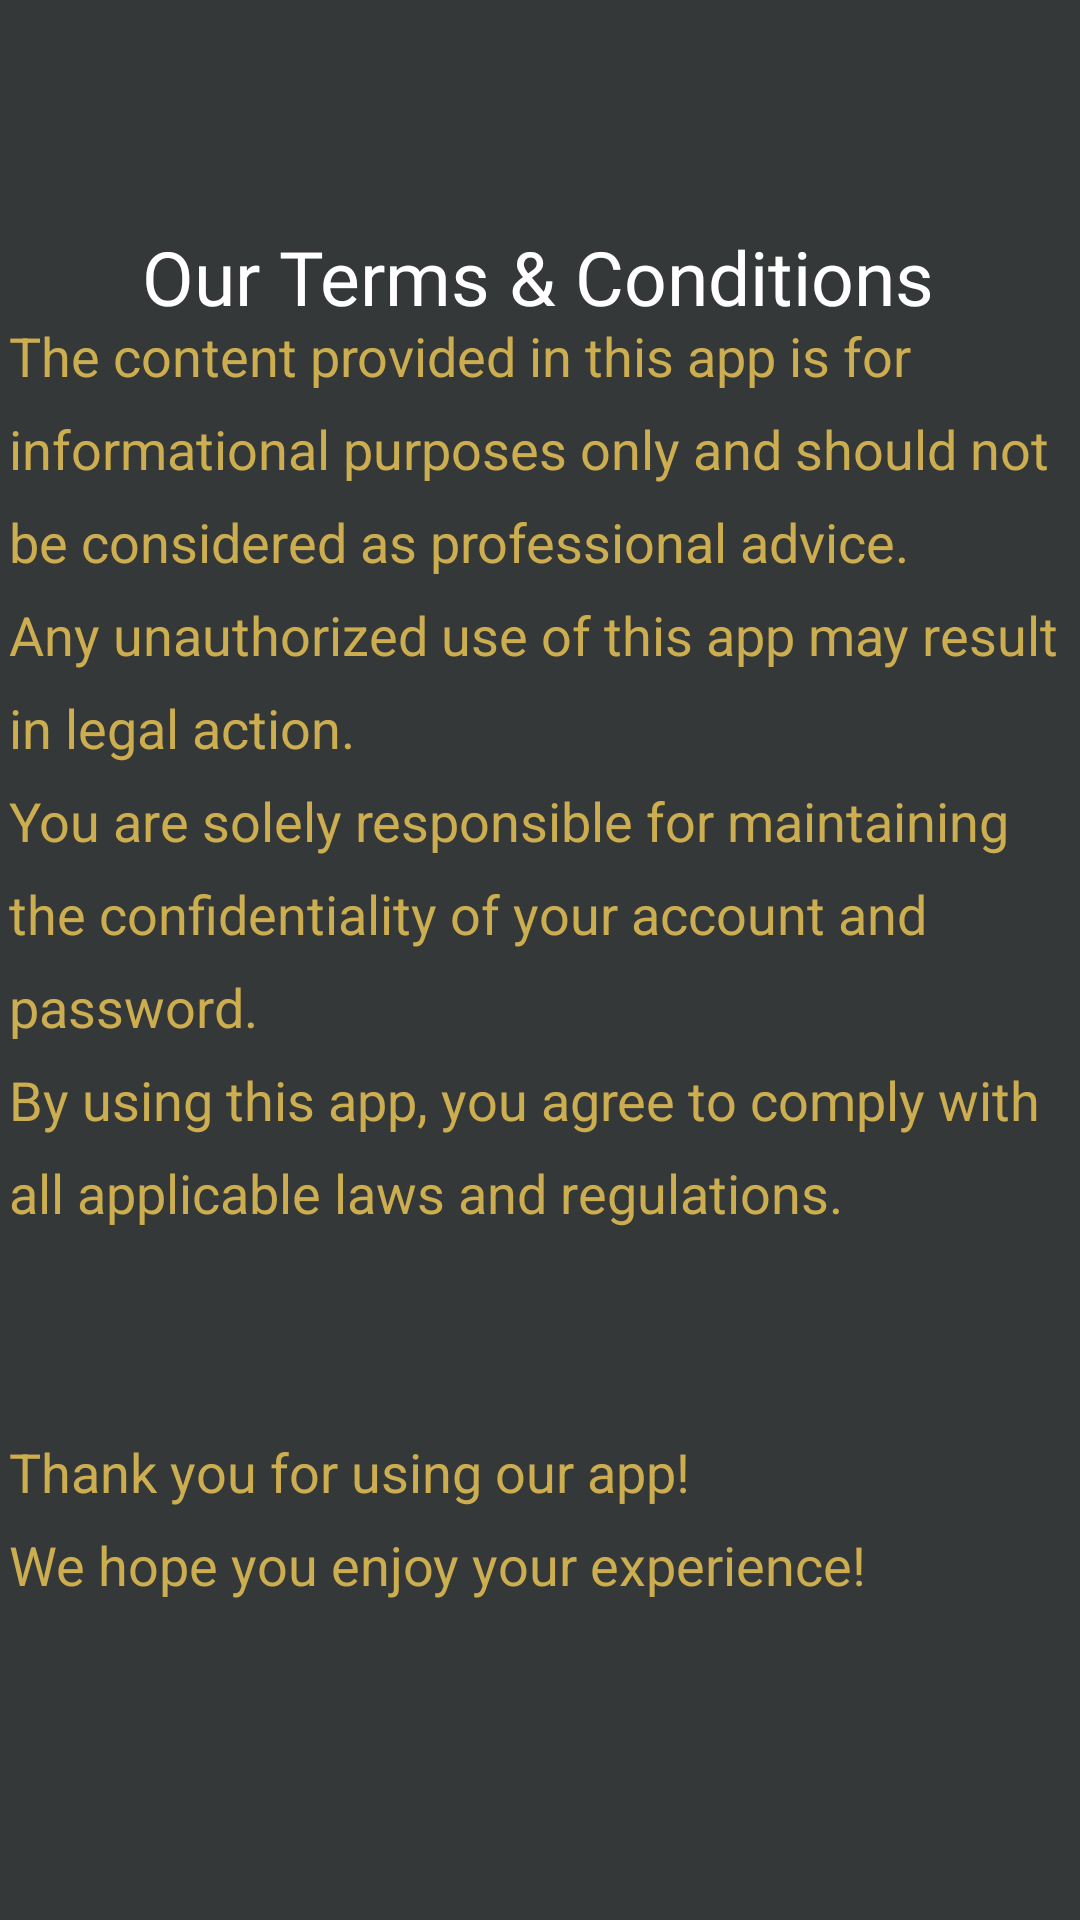

Reconstruct the res/layout file that produces this screen, plus the resources it refers to.
<!-- AndroidManifest.xml: application theme Theme.EEI4369DesignProject_S22010144 -->
<!-- res/layout/activity_termsn_conditions.xml -->
<?xml version="1.0" encoding="utf-8"?>
<androidx.constraintlayout.widget.ConstraintLayout xmlns:android="http://schemas.android.com/apk/res/android"
    xmlns:app="http://schemas.android.com/apk/res-auto"
    xmlns:tools="http://schemas.android.com/tools"
    android:layout_width="match_parent"
    android:layout_height="match_parent"
    android:background="@drawable/b"
    tools:context=".TermsnConditionsActivity">

    <TextView
        android:id="@+id/textViewTitle"
        android:layout_width="wrap_content"
        android:layout_height="wrap_content"
        android:fontFamily="@font/viga"
        android:text="Our Terms &amp; Conditions"
        android:textColor="@color/white"
        android:textSize="25dp"
        app:layout_constraintBottom_toBottomOf="parent"
        app:layout_constraintEnd_toEndOf="parent"
        app:layout_constraintHorizontal_bias="0.496"
        app:layout_constraintStart_toStartOf="parent"
        app:layout_constraintTop_toTopOf="parent"
        app:layout_constraintVertical_bias="0.124" />

    <TextView
        android:id="@+id/textViewPoints"
        android:layout_width="wrap_content"
        android:layout_height="wrap_content"
        android:lineSpacingExtra="10dp"
        android:text="The content provided in this app is for &#10;informational purposes only and should not&#10;be considered as professional advice.&#10;Any unauthorized use of this app may result &#10;in legal action.&#10;You are solely responsible for maintaining &#10;the confidentiality of your account and &#10;password.&#10;By using this app, you agree to comply with &#10;all applicable laws and regulations.&#10;&#10;&#10;Thank you for using our app!&#10;We hope you enjoy your experience!"
        android:textColor="#CCAD4F"
        android:textSize="18dp"
        android:layout_marginStart="25dp"
        android:layout_marginEnd="25dp"
        app:layout_constraintBottom_toBottomOf="parent"
        app:layout_constraintEnd_toEndOf="parent"
        app:layout_constraintStart_toStartOf="parent"
        app:layout_constraintTop_toTopOf="parent" />

</androidx.constraintlayout.widget.ConstraintLayout>
<!-- resources referenced by this layout -->
<resources>
  <!-- drawable b: png bitmap (drawable, 2717 bytes) -->
  <style name="Theme.EEI4369DesignProject_S22010144" parent="Base.Theme.EEI4369DesignProject_S22010144" />
  <style name="Base.Theme.EEI4369DesignProject_S22010144" parent="Theme.Material3.DayNight.NoActionBar">
          
          
      </style>
  <!-- not gathered from this repository: default colours our renderer supplied (Android Studio template values) -->
  <color name="white">#FFFFFFFF</color>
</resources>
